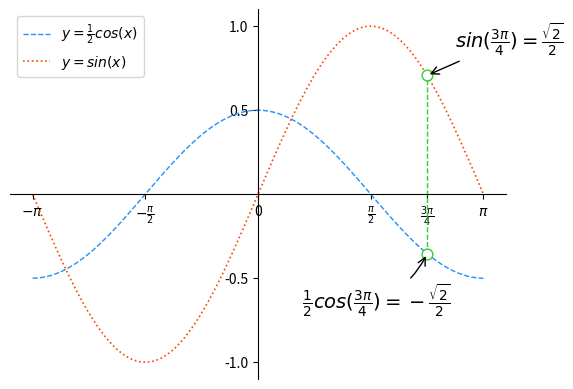

Reproduce this figure in Python.

import numpy as np
import matplotlib.pyplot as plt

# 生成曲线上各个点的x,y坐标，然后用一段段直线连起来
x = np.linspace(-np.pi, np.pi, 200)  # 产生一个等差数列

cos_y = np.cos(x) / 2
sin_y = np.sin(x)

# 计算特殊点的坐标
xo = np.pi * 3 / 4
yo_cos = np.cos(xo) / 2
yo_sin = np.sin(xo)


# 设置坐标范围
plt.xlim(x.min() * 1.1, x.max() * 1.1)
plt.ylim(min(cos_y.min(), sin_y.min()) * 1.1,
max(cos_y.max(), sin_y.max()) * 1.1)

# 设置坐标轴刻度标签
plt.xticks([-np.pi, -np.pi / 2, 0, np.pi / 2, np.pi * 3 / 4, np.pi],
           [r'$-\pi$', r'$-\frac{\pi}{2}$', r'0',
            r'$\frac{\pi}{2}$', r'$\frac{3\pi}{4}$', r'$\pi$'])

# plt.yticks([])
plt.yticks([-1, -0.5, 0.5, 1])

# 将矩形坐标轴改成十字坐标轴：
# 获取当前坐标轴对象
ax = plt.gca() # get current axis

# 将垂直坐标刻度置于左边框
ax.yaxis.set_ticks_position('left')

# 将左边框置于数据坐标原点
ax.spines['left'].set_position(('data', 0))

# 将水平坐标刻度置于底边框
ax.xaxis.set_ticks_position('bottom')

# 将底边框置于数据坐标原点
ax.spines['bottom'].set_position(('data', 0))

# 将右边框和顶边框设置成无色
ax.spines['right'].set_color('none')
ax.spines['top'].set_color('none')


# 用直线连接曲线上各点
plt.plot(x, cos_y, linestyle='--', linewidth=1, color='dodgerblue', label=r'$y=\frac{1}{2}cos(x)$')
plt.plot(x, sin_y, linestyle=':', linewidth=1.2, color='orangered', label=r'$y=sin(x)$')

# 绘制特殊点
plt.plot([xo, xo], [yo_cos, yo_sin], linestyle='--', linewidth=1, color='limegreen')
plt.scatter([xo, xo], [yo_cos, yo_sin], s=60, edgecolor='limegreen', facecolor='white', zorder=3)

# 添加注释
plt.annotate(r'$\frac{1}{2}cos(\frac{3\pi}{4})=-\frac{\sqrt{2}}{2}$',
             xy=(xo, yo_cos), xycoords='data', xytext=(-90, -40), textcoords='offset points',
             fontsize=14, arrowprops=dict(arrowstyle='->', connectionstyle='arc3, rad=0.2'))

plt.annotate(r'$sin(\frac{3\pi}{4})=\frac{\sqrt{2}}{2}$', xy=(xo, yo_sin),
             xycoords='data', xytext=(20, 20), textcoords='offset points',
             fontsize=14, arrowprops=dict(arrowstyle='->', connectionstyle='arc3, rad=0'))


plt.legend(loc='upper left')

# 显示图形
plt.show()